Run: headless pygame with SDL's dummy video driver; simulated clock (each Clock.tick advances the game by its frame time, no real sleeping); random seed 0; keys injected as events and as key.get_pressed() state; no mouse input.
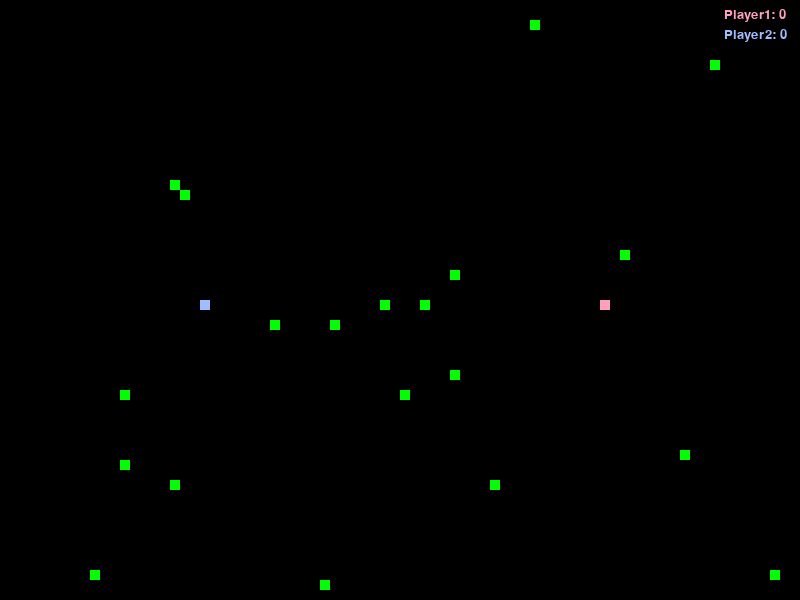
Frame 1 of 1 · flips 1–60 · no input

The pygame program that drew these frames:

import pygame
import random
pygame.init()

class SnakeGame:
    colorlist={'white':(255,255,255),'black':(0,0,0),'red':(255,0,0),'green':(0,255,0),'blue':(0,0,255), 'yellow':(255,255,0), 'cyan':(0,255,255),'mazenta':(255,0,255),'pink':(255,160,190),'skyblue':(160,190,255)}
    def __init__(self,column,row,block_size,speed):
        self.row=row
        self.column=column
        self.block_size=block_size
        self.game_display=pygame.display.set_mode((block_size*column,block_size*row))
        self.game_over=False
        self.clock=pygame.time.Clock()
        self.speed=speed
    pygame.display.set_caption('Snake Game (2019-14221 문민지)')
    def play(self,num_food):
        Player1=Player(self,self.column-self.column//4,self.row//2,'pink','red')
        Player2=Player(self,self.column//4,self.row//2,'skyblue','blue')
        Player2.key_up=pygame.K_w
        Player2.key_down=pygame.K_s
        Player2.key_left=pygame.K_a
        Player2.key_right=pygame.K_d
        Player2.key_boost=pygame.K_LSHIFT
        Foods=[]
        for _ in range(num_food):
            Foods.append(Food(self,'green',Player1.body+Player2.body+[(food.x,food.y) for food in Foods]))

        while not self.game_over:
            for event in pygame.event.get():
                if event.type==pygame.QUIT:
                    self.game_over=True
                    break
                Player1.action(event)
                Player2.action(event)
            Player1.Boost()
            Player2.Boost()

            #move snakes' heads
            Player1.head()
            Player2.head()

            #lengthen the body of snakes if they eat
            for player in [Player1,Player2]:
                for food in Foods:
                    if food.x==player.x and food.y==player.y:
                        player.eat+=1
                        food.state=False
                    if player.boost:
                        if food.x==player.x-player.dx and food.y==player.y-player.dy:
                            player.eat+=1
                            food.state=False
                
            Player1.body_modify()
            Player2.body_modify() 

            #maintain the number of foods
            newFoods=[]
            for food in Foods:
                if food.state:
                    newFoods.append(food)  
                else:
                    newFoods.append(Food(self,'green',Player1.body+Player2.body+[(food.x,food.y) for food in Foods]))       
            Foods=newFoods

            #game over condition
            if not(0<=Player1.x<=self.column-1 and 0<=Player2.x<=self.column-1 and 0<=Player1.y<=self.row-1 and 0<=Player2.y<=self.row-1):
                self.game_over=True
            
            for player1 in [Player1,Player2]:
                for player2 in [Player1,Player2]:
                    if any(player2.body[-1]==part for part in player1.body[:len(player1.body)-1]):
                        self.game_over=True
                        break
                    if player1!=player2 and player2.boost and any(player2.pastbody[-2]==part for part in player1.body):
                        self.game_over=True
                        break 
                if self.game_over:
                    break
 
            if Player1.x==Player2.x and Player1.y==Player2.y:
                self.game_over=True

            for i in [Player1,Player2]:
                if len(i.body)==2:
                    if i.boost and i.pastbody[0]==i.body[0]:
                        self.game_over=True
                        break
                    elif not i.boost and i.pastbody[0]==i.body[1]:
                        self.game_over=True
                        break
            
           
            self.game_display.fill(self.colorlist['black'])

            obj=[Player1,Player2,*Foods]
            for i in obj:
                i.draw()
            Player1.score(1)
            Player2.score(2)

            Player1.eat=0
            Player2.eat=0
                      
            pygame.display.update()
            self.clock.tick(self.speed)


    
class GameObjects:
    def __init__(self,game,x,y,color1,color2='black'):
        self.game=game
        self.x=x
        self.y=y   
        self.game_display=game.game_display
        self.block_size=game.block_size
        self.color1=game.colorlist[color1]
        self.color2=game.colorlist[color2]
        self.body=[(x,y)]
        self.state=True

    def draw(self):
        for i in range(len(self.body)):
            if i==len(self.body)-1:
                pygame.draw.rect(self.game_display,self.color1,[self.x*self.block_size,self.y*self.block_size,self.block_size,self.block_size])
            else:
                pygame.draw.rect(self.game_display,self.color2,[self.body[i][0]*self.block_size,self.body[i][1]*self.block_size,self.block_size,self.block_size])
       
class Player(GameObjects):
    def __init__(self,game,x,y,color1,color2):
        super().__init__(game,x,y,color1,color2)
        self.dx=0
        self.dy=0
        self.key_up=pygame.K_UP
        self.key_down=pygame.K_DOWN
        self.key_left=pygame.K_LEFT
        self.key_right=pygame.K_RIGHT
        self.key_boost=pygame.K_RSHIFT
        self.eat=0
        self.boost=False

    def action(self,event):
        if event.type == pygame.KEYDOWN:
            if event.key==self.key_down:
                self.dx=0
                self.dy=1
            elif event.key==self.key_up:
                self.dx=0
                self.dy=-1
            elif event.key==self.key_left:
                self.dx=-1
                self.dy=0
            elif event.key==self.key_right:
                self.dx=1
                self.dy=0

    def Boost(self):
        key=pygame.key.get_pressed()
        if key[self.key_boost]:
            self.boost=True
        else:
            self.boost=False
               
    def head(self):
        if self.boost:
            self.x+=self.dx*2
            self.y+=self.dy*2
        else:           
            self.x+=self.dx
            self.y+=self.dy

    def body_modify(self):    
        if self.boost:
            self.body.append((self.x-self.dx,self.y-self.dy))
            self.body.append((self.x,self.y))
            self.pastbody=self.body[:]
            if self.eat==0:
                self.body=self.body[2:]
            elif self.eat==1:
                self.body=self.body[1:]
            
        else:    
            self.body.append((self.x,self.y))
            self.pastbody=self.body[:]
            if not self.eat:
                self.body=self.body[1:]
        
    def score(self,order):
        score='Player%d: %d' % (order,len(self.body)-1)
        font=pygame.font.Font(None, 20)
        text=font.render(score, True, self.color1)
        text_pos=text.get_rect()
        text_pos.center=(self.game.column*self.block_size-45,20*order-5)
        self.game_display.blit(text,text_pos) 

class Food(GameObjects):
    def __init__(self,game,color,points):
        while True:
            x=random.randint(0,game.column-1)
            if all(x!=other for other in list(zip(points))[0]):
                self.x=x
                break
        while True:
            y=random.randint(0,game.row-1)
            if all(y!=other for other in list(zip(points))[1]):
                self.y=y
                break
        super().__init__(game,self.x,self.y,color)


if __name__ == "__main__":
    SnakeGame(80,60,10,10).play(20)
